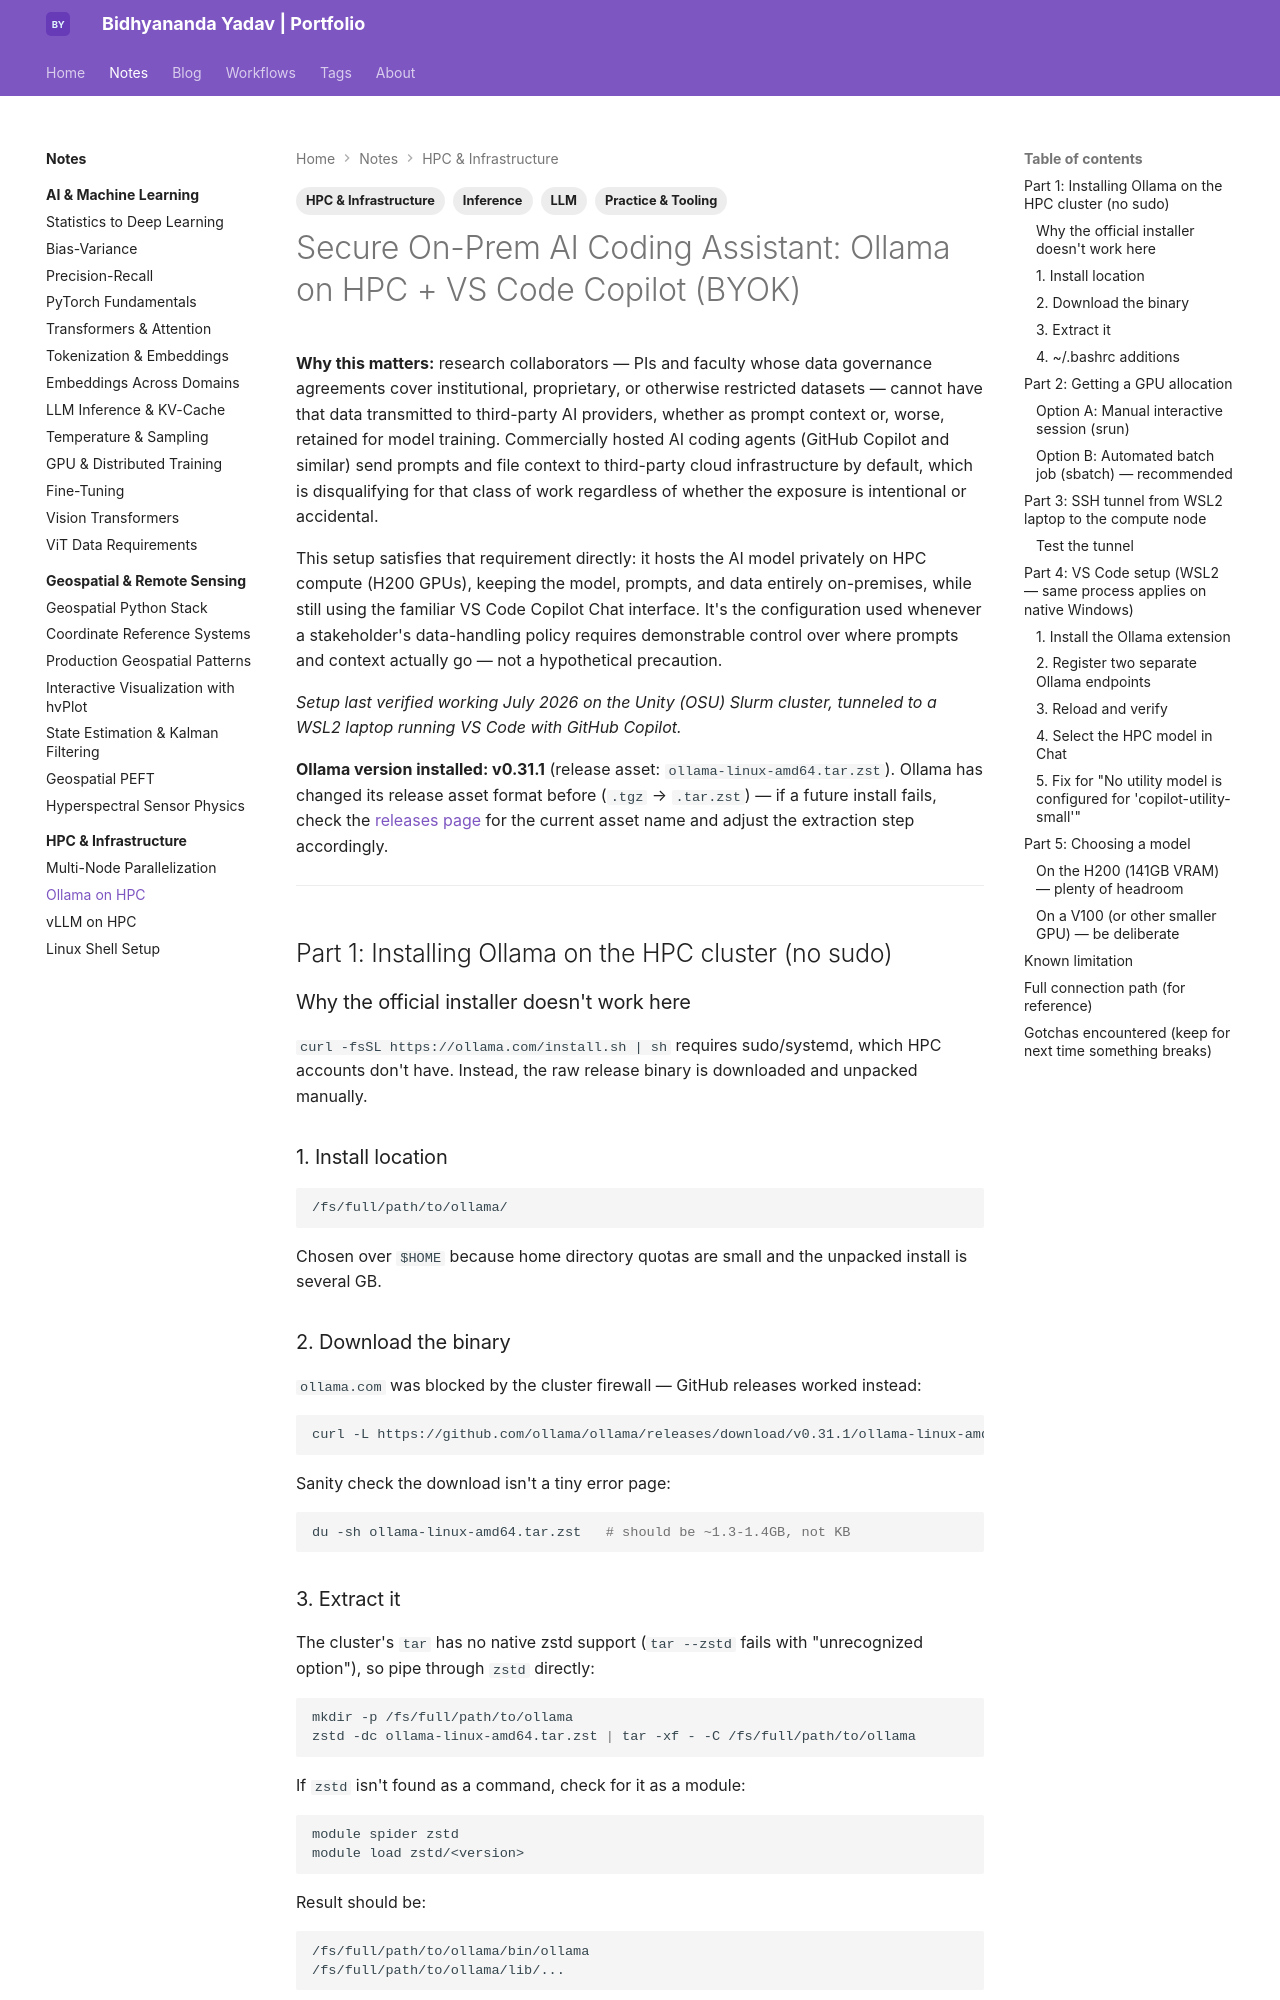

repository: bidhya/bidhya.github.io · page: notes/hpc/on-prem-ai-assistant/index.html · generator: mkdocs

---
tags:
  - HPC & Infrastructure
  - LLM
  - Inference
  - Practice & Tooling
---

# Secure On-Prem AI Coding Assistant: Ollama on HPC + VS Code Copilot (BYOK)

**Why this matters:** research collaborators — PIs and faculty whose data governance agreements cover institutional, proprietary, or otherwise restricted datasets — cannot have that data transmitted to third-party AI providers, whether as prompt context or, worse, retained for model training. Commercially hosted AI coding agents (GitHub Copilot and similar) send prompts and file context to third-party cloud infrastructure by default, which is disqualifying for that class of work regardless of whether the exposure is intentional or accidental.

This setup satisfies that requirement directly: it hosts the AI model privately on HPC compute (H200 GPUs), keeping the model, prompts, and data entirely on-premises, while still using the familiar VS Code Copilot Chat interface. It's the configuration used whenever a stakeholder's data-handling policy requires demonstrable control over where prompts and context actually go — not a hypothetical precaution.

*Setup last verified working July 2026 on the Unity (OSU) Slurm cluster, tunneled to a WSL2 laptop running VS Code with GitHub Copilot.*

**Ollama version installed: v0.31.1** (release asset: `ollama-linux-amd64.tar.zst`). Ollama has changed its release asset format before (`.tgz` → `.tar.zst`) — if a future install fails, check the [releases page](https://github.com/ollama/ollama/releases) for the current asset name and adjust the extraction step accordingly.

---

## Part 1: Installing Ollama on the HPC cluster (no sudo)

### Why the official installer doesn't work here
`curl -fsSL https://ollama.com/install.sh | sh` requires sudo/systemd, which HPC accounts don't have. Instead, the raw release binary is downloaded and unpacked manually.

### 1. Install location
```
/fs/full/path/to/ollama/
```
Chosen over `$HOME` because home directory quotas are small and the unpacked install is several GB.

### 2. Download the binary
`ollama.com` was blocked by the cluster firewall — GitHub releases worked instead:
```bash
curl -L https://github.com/ollama/ollama/releases/download/v0.31.1/ollama-linux-amd64.tar.zst -o ollama-linux-amd64.tar.zst
```
Sanity check the download isn't a tiny error page:
```bash
du -sh ollama-linux-amd64.tar.zst   # should be ~1.3-1.4GB, not KB
```

### 3. Extract it
The cluster's `tar` has no native zstd support (`tar --zstd` fails with "unrecognized option"), so pipe through `zstd` directly:
```bash
mkdir -p /fs/full/path/to/ollama
zstd -dc ollama-linux-amd64.tar.zst | tar -xf - -C /fs/full/path/to/ollama
```
If `zstd` isn't found as a command, check for it as a module:
```bash
module spider zstd
module load zstd/<version>
```
Result should be:
```
/fs/full/path/to/ollama/bin/ollama
/fs/full/path/to/ollama/lib/...
```
